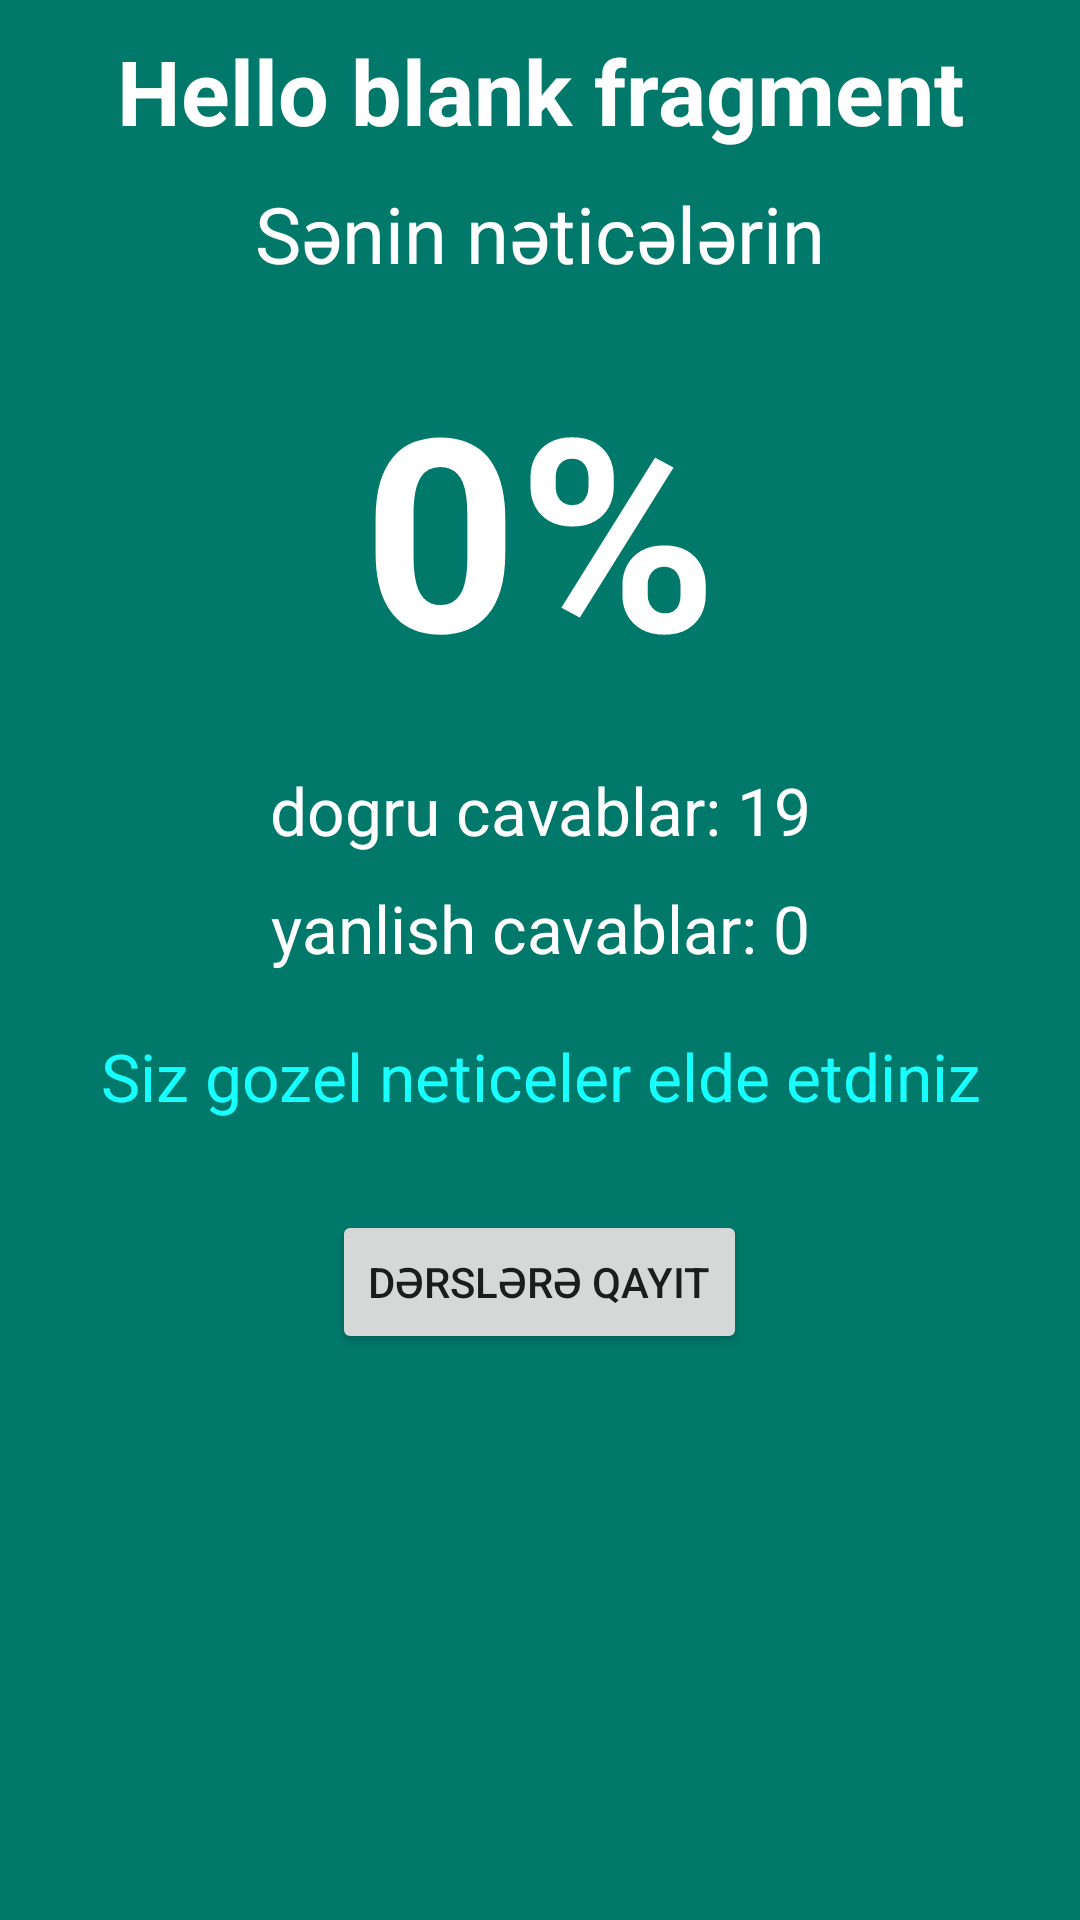

The Android layout XML behind this screen, and the referenced resources:
<!-- AndroidManifest.xml: application theme AppTheme -->
<!-- res/layout/fragment_test_result.xml -->
<FrameLayout xmlns:android="http://schemas.android.com/apk/res/android"
    xmlns:tools="http://schemas.android.com/tools"
    android:layout_width="match_parent"
    android:layout_height="match_parent"
    android:background="@color/colorPrimaryDark"
    tools:context="az.gulf.learnquran.fragment.TestResultFragment">
    <LinearLayout
        android:layout_width="match_parent"
        android:layout_height="match_parent"
        android:orientation="vertical" >

    
    <TextView
        android:id="@+id/test_result_header_text"
        android:layout_width="match_parent"
        android:layout_height="wrap_content"
        android:gravity="center"
        android:layout_marginTop="10dp"
        android:text="@string/hello_blank_fragment"
        android:textSize="30sp"
        android:textColor="@color/white"
        android:textStyle="bold"/>


        <TextView
            android:layout_width="match_parent"
            android:layout_height="wrap_content"
            android:gravity="center"
            android:layout_marginTop="10dp"
            android:text="@string/your_result"
            android:textSize="26sp"
            android:textColor="@color/white"/>

        <TextView
            android:id="@+id/test_result_score_text"
            android:layout_width="match_parent"
            android:layout_height="wrap_content"
            android:gravity="center"
            android:layout_marginTop="20dp"
            android:text="0%"
            android:textSize="90sp"
            android:textColor="@color/white"
            android:textStyle="bold"/>

        <TextView
            android:id="@+id/test_result_correct_answers_text"
            android:layout_width="match_parent"
            android:layout_height="wrap_content"
            android:gravity="center"
            android:layout_marginTop="20dp"
            android:text="dogru cavablar: 19"
            android:textSize="22sp"
            android:textColor="@color/white"/>

        <TextView
            android:id="@+id/test_result_incorrect_answers_text"
            android:layout_width="match_parent"
            android:layout_height="wrap_content"
            android:gravity="center"
            android:layout_marginTop="10dp"
            android:text="yanlish cavablar: 0"
            android:textSize="22sp"
            android:textColor="@color/white"/>



        <TextView
            android:id="@+id/test_result_recommend_text"
            android:layout_width="match_parent"
            android:layout_height="wrap_content"
            android:gravity="center"
            android:layout_marginTop="20dp"
            android:text="Siz gozel neticeler elde etdiniz"
            android:textSize="22sp"
            android:textColor="@color/colorAccent"/>

        <Button
            android:id="@+id/test_result_back_button"
            android:layout_width="wrap_content"
            android:layout_height="wrap_content"
            android:gravity="center"
            android:layout_gravity="center"
            android:layout_marginTop="30dp"
            android:text="@string/back_to_lessons"/>







    </LinearLayout>

</FrameLayout>
<!-- resources referenced by this layout -->
<resources>
  <color name="colorAccent">#18FFFF</color>
  <color name="colorPrimaryDark">#00796B</color>
  <color name="white">#FFFFFF</color>
  <string name="back_to_lessons">Dərslərə qayıt</string>
  <string name="hello_blank_fragment">Hello blank fragment</string>
  <string name="your_result">Sənin nəticələrin</string>
  <style name="AppTheme" parent="Theme.AppCompat.Light.DarkActionBar">
          
          <item name="colorPrimary">@color/colorPrimary</item>
          <item name="colorPrimaryDark">@color/colorPrimaryDark</item>
          <item name="colorAccent">@color/colorAccent</item>
  
          <item name="windowNoTitle">true</item>
          <item name="windowActionBar">false</item>
          <item name="android:dialogTheme">@style/DialogStyle</item>
          <item name="android:alertDialogTheme">@style/DialogStyle</item>
  
      </style>
  <color name="colorPrimary">#009688</color>
  <style name="DialogStyle" parent="android:Theme.DeviceDefault.Dialog">
      </style>
</resources>
